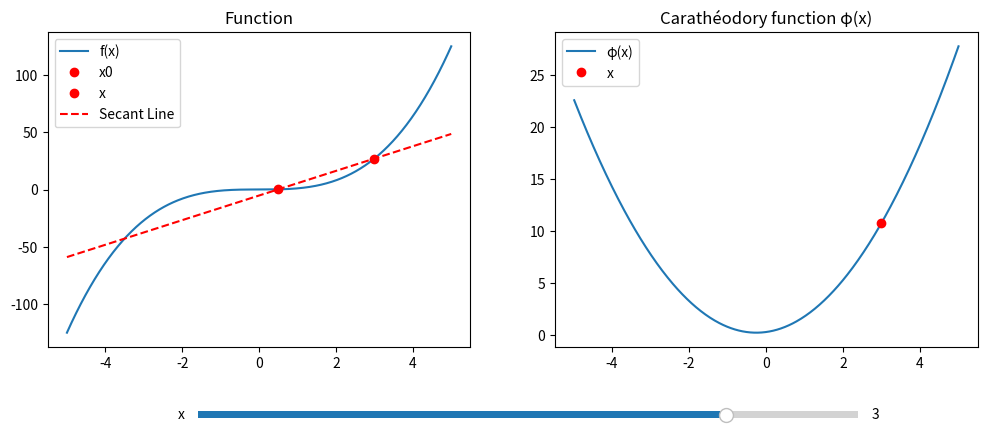

Write the Python code that produced this figure.
import numpy as np
import matplotlib.pyplot as plt
from matplotlib.widgets import Slider

# Define the function to differentiate
def f(x):
    return x**3  

# Setup domain
x = np.linspace(-5, 5, 500)

# x0 value
x0 = 0.5

# x value for the Carathéodory derivative for different secants
x_secant = 3.0

# Secant line function
def secant_line(x, x0, x1):
    return f(x0) + (f(x1) - f(x0)) / (x1 - x0) * (x - x0)

# Generate x values for the Carathéodory derivative visualization
ox = np.delete(x, [0])
def phi(x, x0):
    return (f(x) - f(x0)) / (x - x0)

# Create interactive figure with two subplots
fig, (ax1, ax2) = plt.subplots(1, 2, figsize=(12,5))
plt.subplots_adjust(bottom=0.25)

# --- Left plot: the function ---
ax1.plot(x, f(x), label='f(x)')
ax1.plot(x0, f(x0), 'ro', label='x0')
point_plot1, = ax1.plot(x_secant, f(x_secant), 'ro', label='x')
secant_plot, =ax1.plot(x, secant_line(x, x0, x_secant), 'r--', label='Secant Line')
ax1.set_title("Function")
ax1.legend()

# --- Right plot: Caratheodory function ---
ax2.plot(ox, phi(ox, x0), label='φ(x)')
point_plot2, = ax2.plot(x_secant, phi(x_secant, x0), 'ro', label='x')
ax2.set_title("Carathéodory function φ(x)")
ax2.legend()

# --- Slider for x0 ---
ax_slider = plt.axes([0.25, 0.1, 0.55, 0.03])
slider = Slider(ax_slider, 'x', -5.0, 5.0, valinit=x_secant)

# --- Update logic ---
def update(val):
    x_secant_new = slider.val
    # Update point on the left plot
    point_plot1.set_data([x_secant_new], [f(x_secant_new)])
    # Update secant line
    secant_plot.set_ydata(secant_line(x, x0, x_secant_new))
    # Update diff quotient plot
    point_plot2.set_data([x_secant_new], [phi(x_secant_new, x0)])
    fig.canvas.draw_idle()

slider.on_changed(update)

plt.show()
